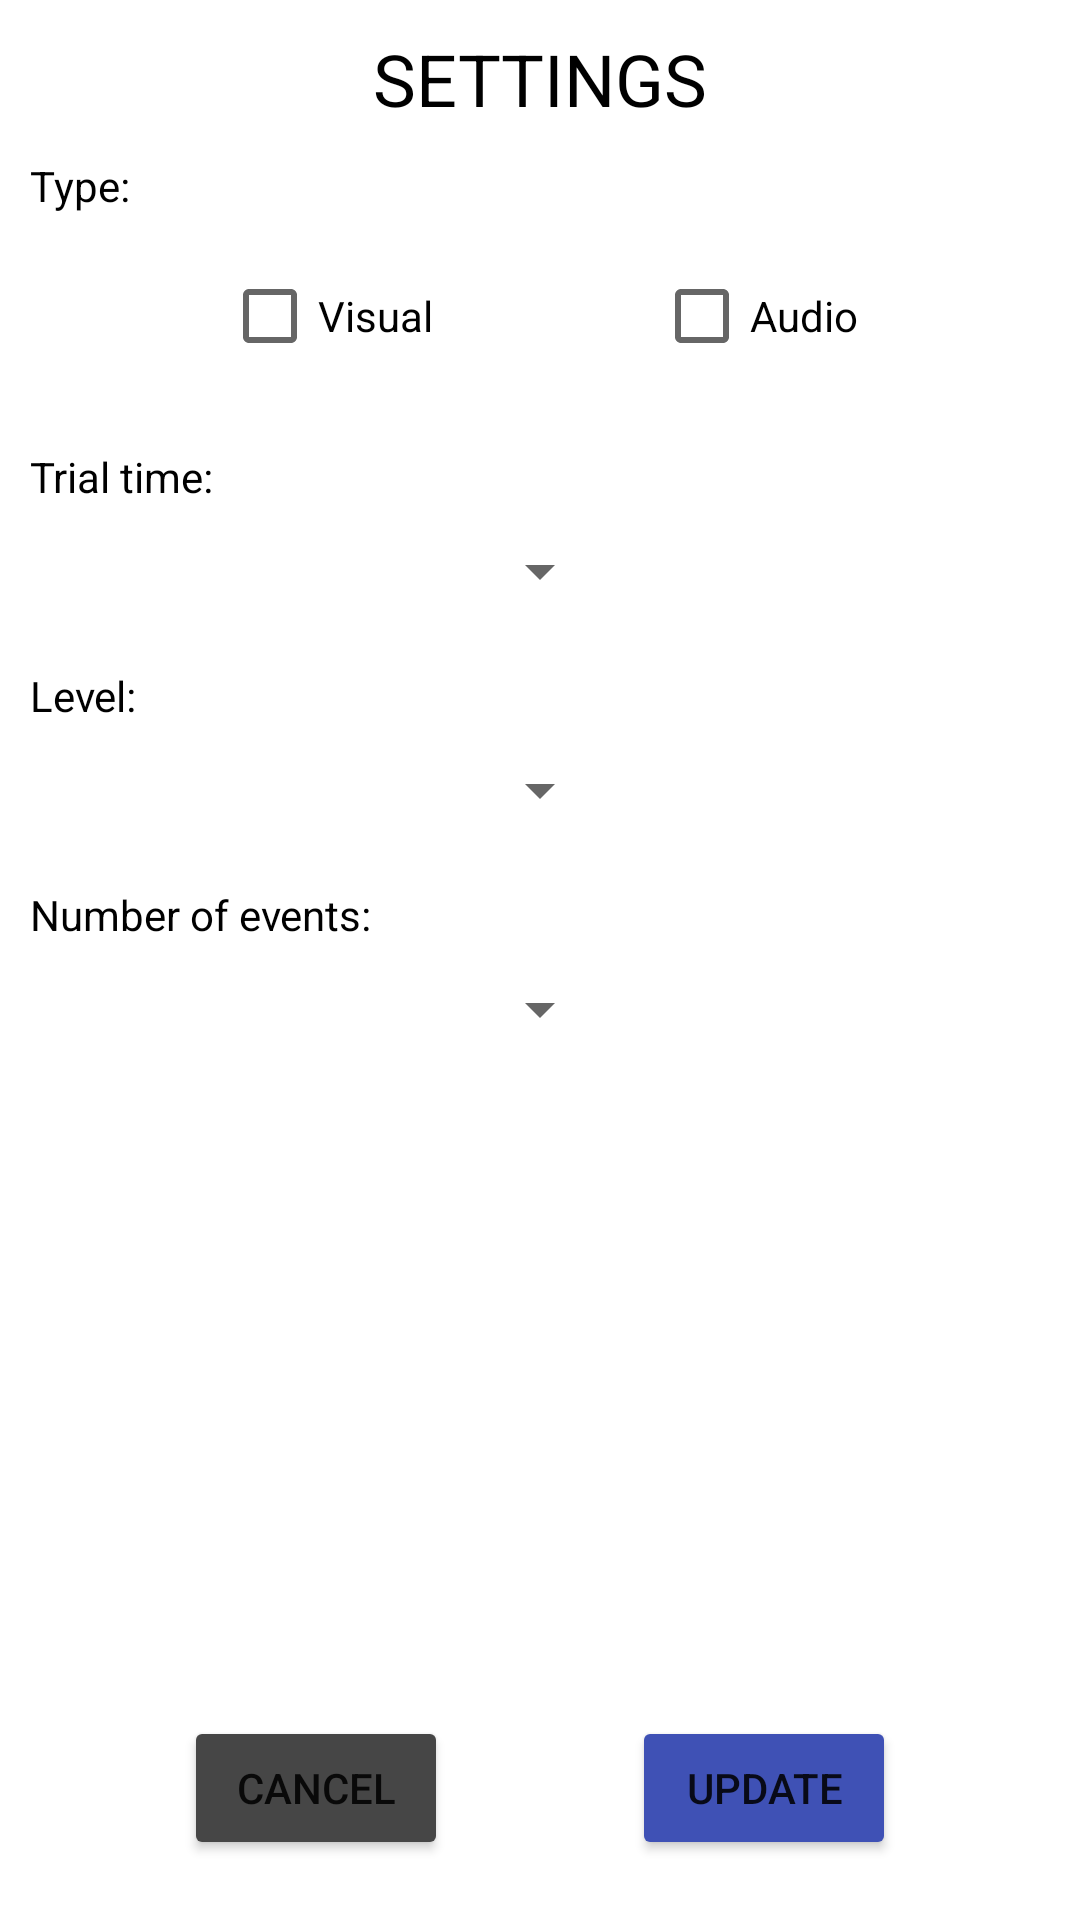

Here is an Android app screen rendered from its layout file. Give the layout XML and the strings, colors and styles it references.
<!-- AndroidManifest.xml: application theme Theme.Nback_minet_sabioni -->
<!-- res/layout/activity_settings.xml -->
<?xml version="1.0" encoding="utf-8"?>
<androidx.constraintlayout.widget.ConstraintLayout xmlns:android="http://schemas.android.com/apk/res/android"
    xmlns:app="http://schemas.android.com/apk/res-auto"
    xmlns:tools="http://schemas.android.com/tools"
    android:layout_width="match_parent"
    android:layout_height="match_parent"
    tools:context=".SettingsActivity">

    <TextView
        android:id="@+id/settings_title"
        android:layout_width="wrap_content"
        android:layout_height="wrap_content"
        android:layout_marginTop="10dp"
        android:text="@string/settings"
        android:textColor="@color/black"
        android:textAllCaps="true"
        android:textAppearance="@style/TextAppearance.AppCompat.Headline"
        app:layout_constraintEnd_toEndOf="parent"
        app:layout_constraintStart_toStartOf="parent"
        app:layout_constraintTop_toTopOf="parent" />

    <TextView
        android:id="@+id/stimuli_setting"
        android:layout_width="wrap_content"
        android:layout_height="wrap_content"
        android:layout_marginStart="10dp"
        android:layout_marginTop="10dp"
        android:text="@string/stimuli_type"
        android:textColor="@color/black"
        app:layout_constraintStart_toStartOf="parent"
        app:layout_constraintTop_toBottomOf="@id/settings_title" />

    <CheckBox
        android:id="@+id/visual_stimuli"
        android:layout_width="wrap_content"
        android:layout_height="wrap_content"
        android:layout_marginTop="10dp"
        android:text="@string/visual_setting"
        app:layout_constraintEnd_toStartOf="@+id/audio_stimuli"
        app:layout_constraintStart_toStartOf="parent"
        app:layout_constraintTop_toBottomOf="@+id/stimuli_setting" />

    <CheckBox
        android:id="@+id/audio_stimuli"
        android:layout_width="wrap_content"
        android:layout_height="wrap_content"
        android:layout_marginTop="10dp"
        android:text="@string/audio_setting"
        app:layout_constraintEnd_toEndOf="parent"
        app:layout_constraintStart_toEndOf="@id/visual_stimuli"
        app:layout_constraintTop_toBottomOf="@+id/stimuli_setting" />

    <TextView
        android:id="@+id/time_events"
        android:layout_width="wrap_content"
        android:layout_height="wrap_content"
        android:layout_marginStart="10dp"
        android:layout_marginTop="20dp"
        android:text="@string/trial_time"
        android:textColor="@color/black"
        app:layout_constraintStart_toStartOf="parent"
        app:layout_constraintTop_toBottomOf="@+id/visual_stimuli" />

    <Spinner
        android:id="@+id/spinner_time_events"
        android:layout_width="wrap_content"
        android:layout_height="wrap_content"
        android:layout_marginTop="10dp"
        app:layout_constraintEnd_toEndOf="parent"
        app:layout_constraintStart_toStartOf="parent"
        app:layout_constraintTop_toBottomOf="@+id/time_events" />

    <TextView
        android:id="@+id/n_match"
        android:layout_width="wrap_content"
        android:layout_height="wrap_content"
        android:layout_marginStart="10dp"
        android:layout_marginTop="20dp"
        android:text="@string/level_n"
        android:textColor="@color/black"
        app:layout_constraintStart_toStartOf="parent"
        app:layout_constraintTop_toBottomOf="@+id/spinner_time_events" />

    <Spinner
        android:id="@+id/spinner_n_match"
        android:layout_width="wrap_content"
        android:layout_height="wrap_content"
        android:layout_marginTop="10dp"
        app:layout_constraintEnd_toEndOf="parent"
        app:layout_constraintStart_toStartOf="parent"
        app:layout_constraintTop_toBottomOf="@+id/n_match" />

    <TextView
        android:id="@+id/nb_events"
        android:layout_width="wrap_content"
        android:layout_height="wrap_content"
        android:layout_marginStart="10dp"
        android:layout_marginTop="20dp"
        android:text="@string/number_events"
        android:textColor="@color/black"
        app:layout_constraintStart_toStartOf="parent"
        app:layout_constraintTop_toBottomOf="@+id/spinner_n_match" />

    <Spinner
        android:id="@+id/spinner_nb_events"
        android:layout_width="wrap_content"
        android:layout_height="wrap_content"
        android:layout_marginTop="10dp"
        app:layout_constraintEnd_toEndOf="parent"
        app:layout_constraintStart_toStartOf="parent"
        app:layout_constraintTop_toBottomOf="@+id/nb_events" />

    <Button
        android:id="@+id/update_settings"
        android:layout_width="wrap_content"
        android:layout_height="wrap_content"
        android:layout_marginBottom="20dp"
        android:backgroundTint="#3F51B5"
        android:textAllCaps="true"
        android:text="@string/update_button"
        android:onClick="savePreferences"
        app:layout_constraintBottom_toBottomOf="parent"
        app:layout_constraintStart_toEndOf="@id/cancel_settings"
        app:layout_constraintEnd_toEndOf="parent" />

    <Button
        android:id="@+id/cancel_settings"
        android:layout_width="wrap_content"
        android:layout_height="wrap_content"
        android:layout_marginBottom="20dp"
        android:backgroundTint="#464646"
        android:textAllCaps="true"
        android:text="@string/cancel_button"
        android:onClick="cancelPreferences"
        app:layout_constraintBottom_toBottomOf="parent"
        app:layout_constraintStart_toStartOf="parent"
        app:layout_constraintEnd_toStartOf="@id/update_settings" />

</androidx.constraintlayout.widget.ConstraintLayout>
<!-- resources referenced by this layout -->
<resources>
  <string name="audio_setting">Audio</string>
  <string name="cancel_button">Cancel</string>
  <string name="level_n">Level: </string>
  <string name="number_events">Number of events: </string>
  <string name="settings">Settings</string>
  <string name="stimuli_type">Type: </string>
  <string name="trial_time">Trial time: </string>
  <string name="update_button">Update</string>
  <string name="visual_setting">Visual</string>
  <style name="Theme.Nback_minet_sabioni" parent="Theme.MaterialComponents.DayNight.NoActionBar">
          
          <item name="colorPrimary">@color/purple_500</item>
          <item name="colorPrimaryVariant">@color/purple_700</item>
          <item name="colorOnPrimary">@color/white</item>
          
          <item name="colorSecondary">@color/teal_200</item>
          <item name="colorSecondaryVariant">@color/teal_700</item>
          <item name="colorOnSecondary">@color/black</item>
          
          <item name="android:statusBarColor" tools:targetApi="l">?attr/colorPrimaryVariant</item>
          
      </style>
  <!-- not gathered from this repository: default colours our renderer supplied (Android Studio template values) -->
  <color name="purple_500">#FF6200EE</color>
  <color name="purple_700">#FF3700B3</color>
  <color name="teal_200">#FF03DAC5</color>
  <color name="teal_700">#FF018786</color>
  <color name="black">#FF000000</color>
  <color name="white">#FFFFFFFF</color>
</resources>
